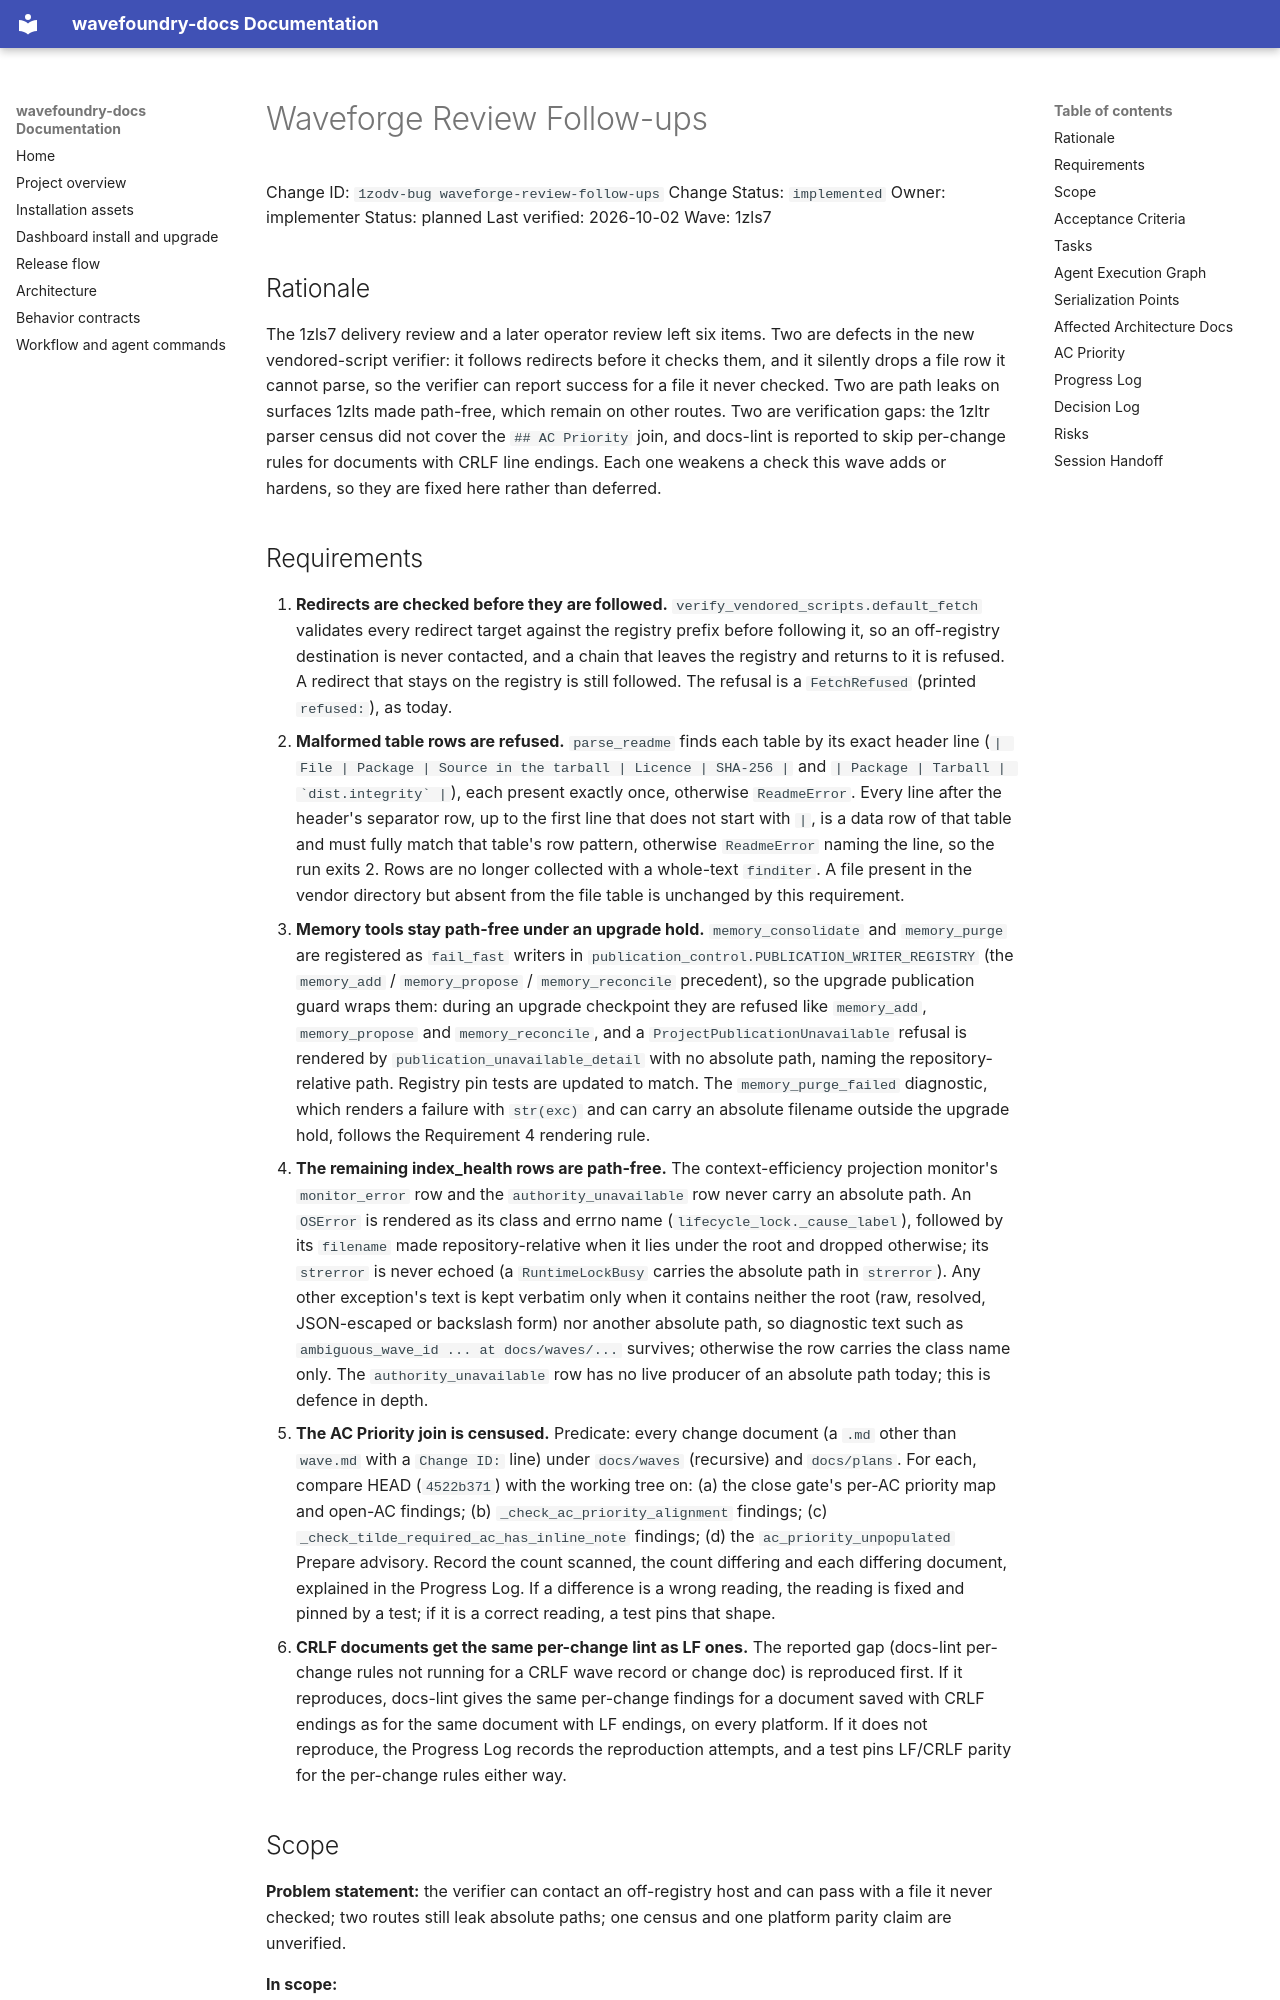

repository: coryhacking/wavefoundry · page: waves/1zls7 waveforge-defect-fixes/1zodv-bug waveforge-review-follow-ups/index.html · generator: mkdocs

# Waveforge Review Follow-ups

Change ID: `1zodv-bug waveforge-review-follow-ups`
Change Status: `implemented`
Owner: implementer
Status: planned
Last verified: 2026-10-02
Wave: 1zls7

## Rationale

The 1zls7 delivery review and a later operator review left six items. Two are defects in the new vendored-script verifier: it follows redirects before it checks them, and it silently drops a file row it cannot parse, so the verifier can report success for a file it never checked. Two are path leaks on surfaces 1zlts made path-free, which remain on other routes. Two are verification gaps: the 1zltr parser census did not cover the `## AC Priority` join, and docs-lint is reported to skip per-change rules for documents with CRLF line endings. Each one weakens a check this wave adds or hardens, so they are fixed here rather than deferred.
